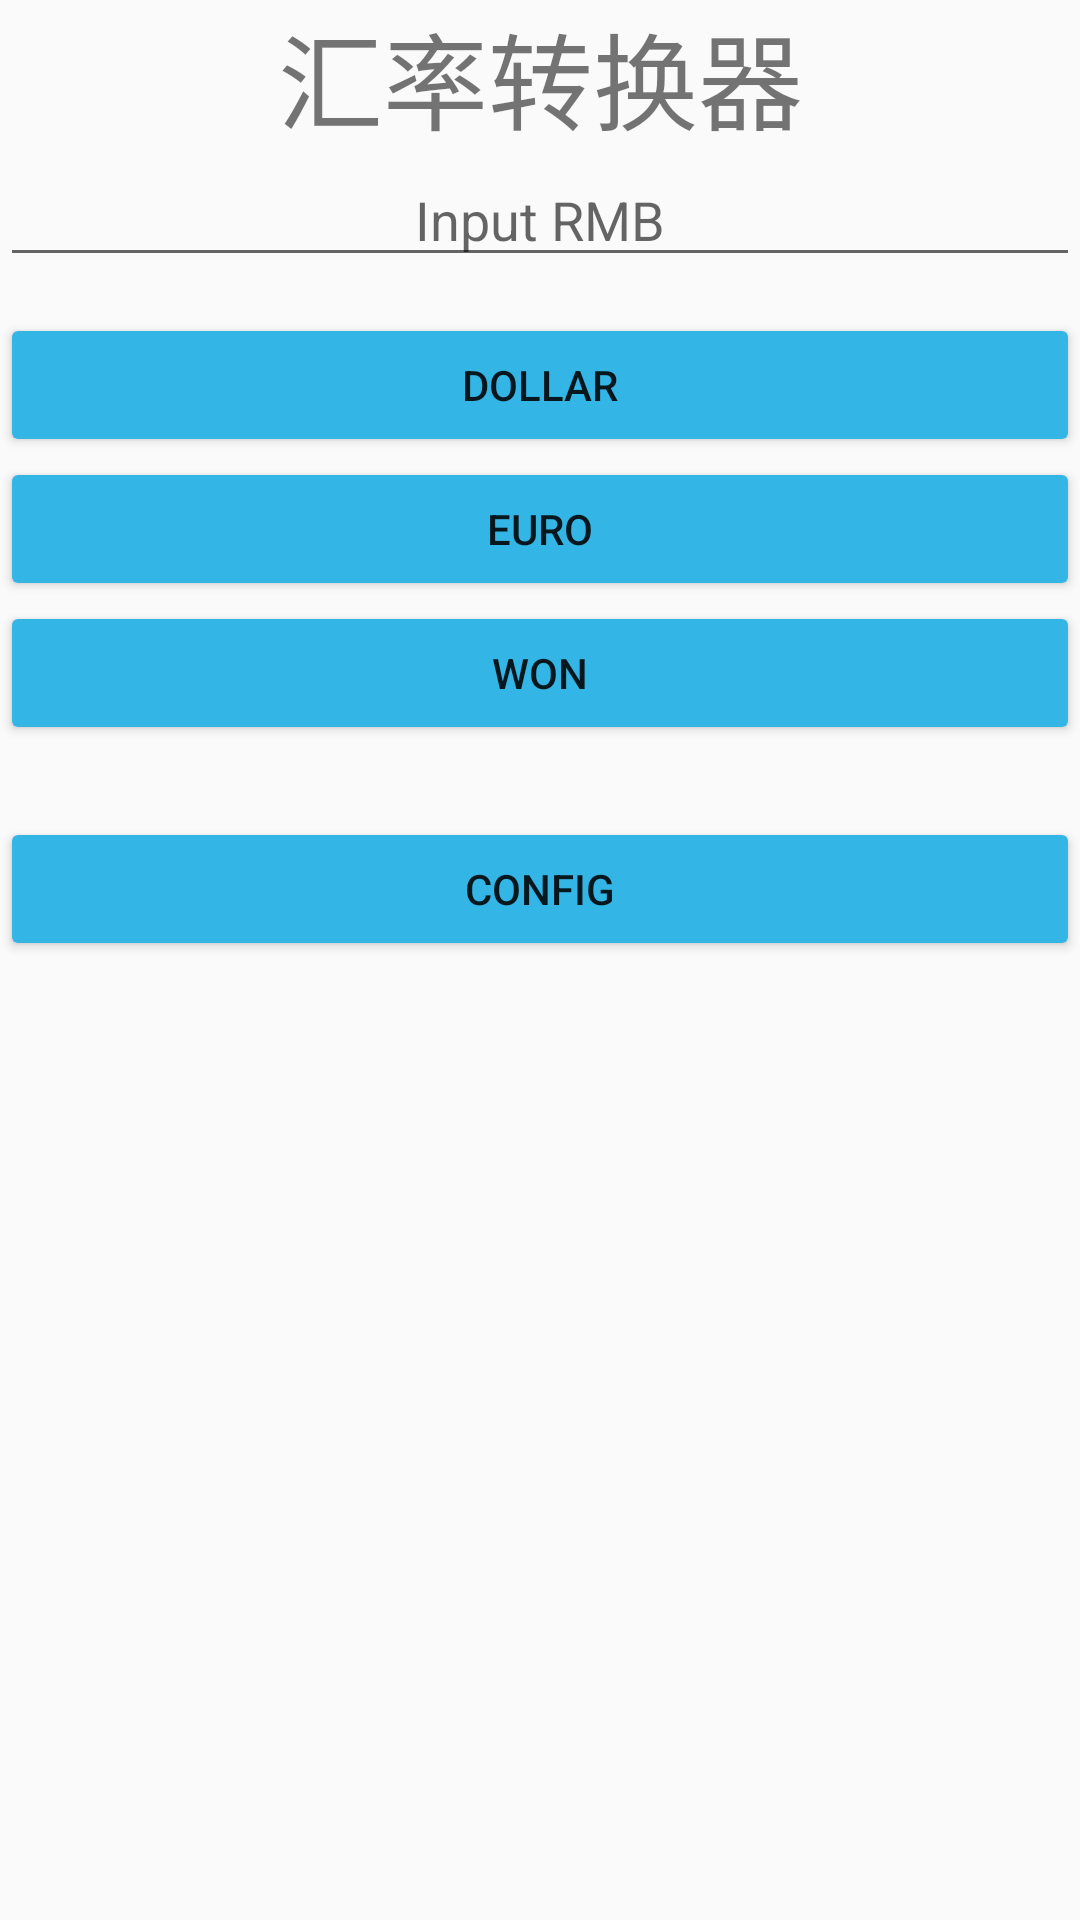

Android layout source for this screen:
<!-- AndroidManifest.xml: application theme AppTheme -->
<!-- res/layout/activity_rate.xml -->
<?xml version="1.0" encoding="utf-8"?>
<LinearLayout xmlns:android="http://schemas.android.com/apk/res/android"
    xmlns:app="http://schemas.android.com/apk/res-auto"
    xmlns:tools="http://schemas.android.com/tools"
    android:id="@+id/appname"
    android:layout_width="match_parent"
    android:layout_height="match_parent"
    android:orientation="vertical"
    tools:context=".RateActivity">


    <TextView
        android:id="@+id/showOut"
        android:layout_width="match_parent"
        android:layout_height="wrap_content"
        android:gravity="center"
        android:text="@string/app_name"
        android:textSize="35sp" />

    <EditText
        android:id="@+id/rmb"
        android:layout_width="match_parent"
        android:layout_height="wrap_content"
        android:layout_marginBottom="12dp"
        android:gravity="center"
        android:hint="@string/rmb_hint"
        android:inputType="numberDecimal" />

    <Button
        android:id="@+id/btn_dollar"
        android:layout_width="match_parent"
        android:layout_height="wrap_content"
        android:onClick="onclick"
        android:text="@string/btn_dollar_label" />

    <Button
        android:id="@+id/btn_euro"
        android:layout_width="match_parent"
        android:layout_height="wrap_content"
        android:onClick="onclick"
        android:text="@string/btn_euro_label" />

    <Button
        android:id="@+id/btn_won"
        android:layout_width="match_parent"
        android:layout_height="wrap_content"
        android:onClick="onclick"
        android:text="@string/btn_won_label" />

    <Button
        android:id="@+id/btn_opencfg"
        android:layout_width="match_parent"
        android:layout_height="wrap_content"
        android:layout_marginTop="24dp"
        android:onClick="openOne"
        android:text="@string/btn_opencfg_label" />


</LinearLayout>
<!-- resources referenced by this layout -->
<resources>
  <string name="app_name">汇率转换器</string>
  <string name="btn_dollar_label">Dollar </string>
  <string name="btn_euro_label">Euro </string>
  <string name="btn_opencfg_label">CONFIG</string>
  <string name="btn_won_label">Won </string>
  <string name="rmb_hint">Input RMB  </string>
  <style name="AppTheme" parent="Theme.AppCompat.Light.DarkActionBar">
          
          <item name="colorPrimary">@color/colorPrimary</item>
          <item name="colorPrimaryDark">@color/colorPrimaryDark</item>
          <item name="colorAccent">@color/colorAccent</item>
          <item name="colorButtonNormal">@android:color/holo_blue_light</item>
      </style>
  <!-- not gathered from this repository: default colours our renderer supplied (Android Studio template values) -->
  <color name="colorPrimary">#FF6200EE</color>
  <color name="colorPrimaryDark">#FF3700B3</color>
  <color name="colorAccent">#FF03DAC5</color>
</resources>
